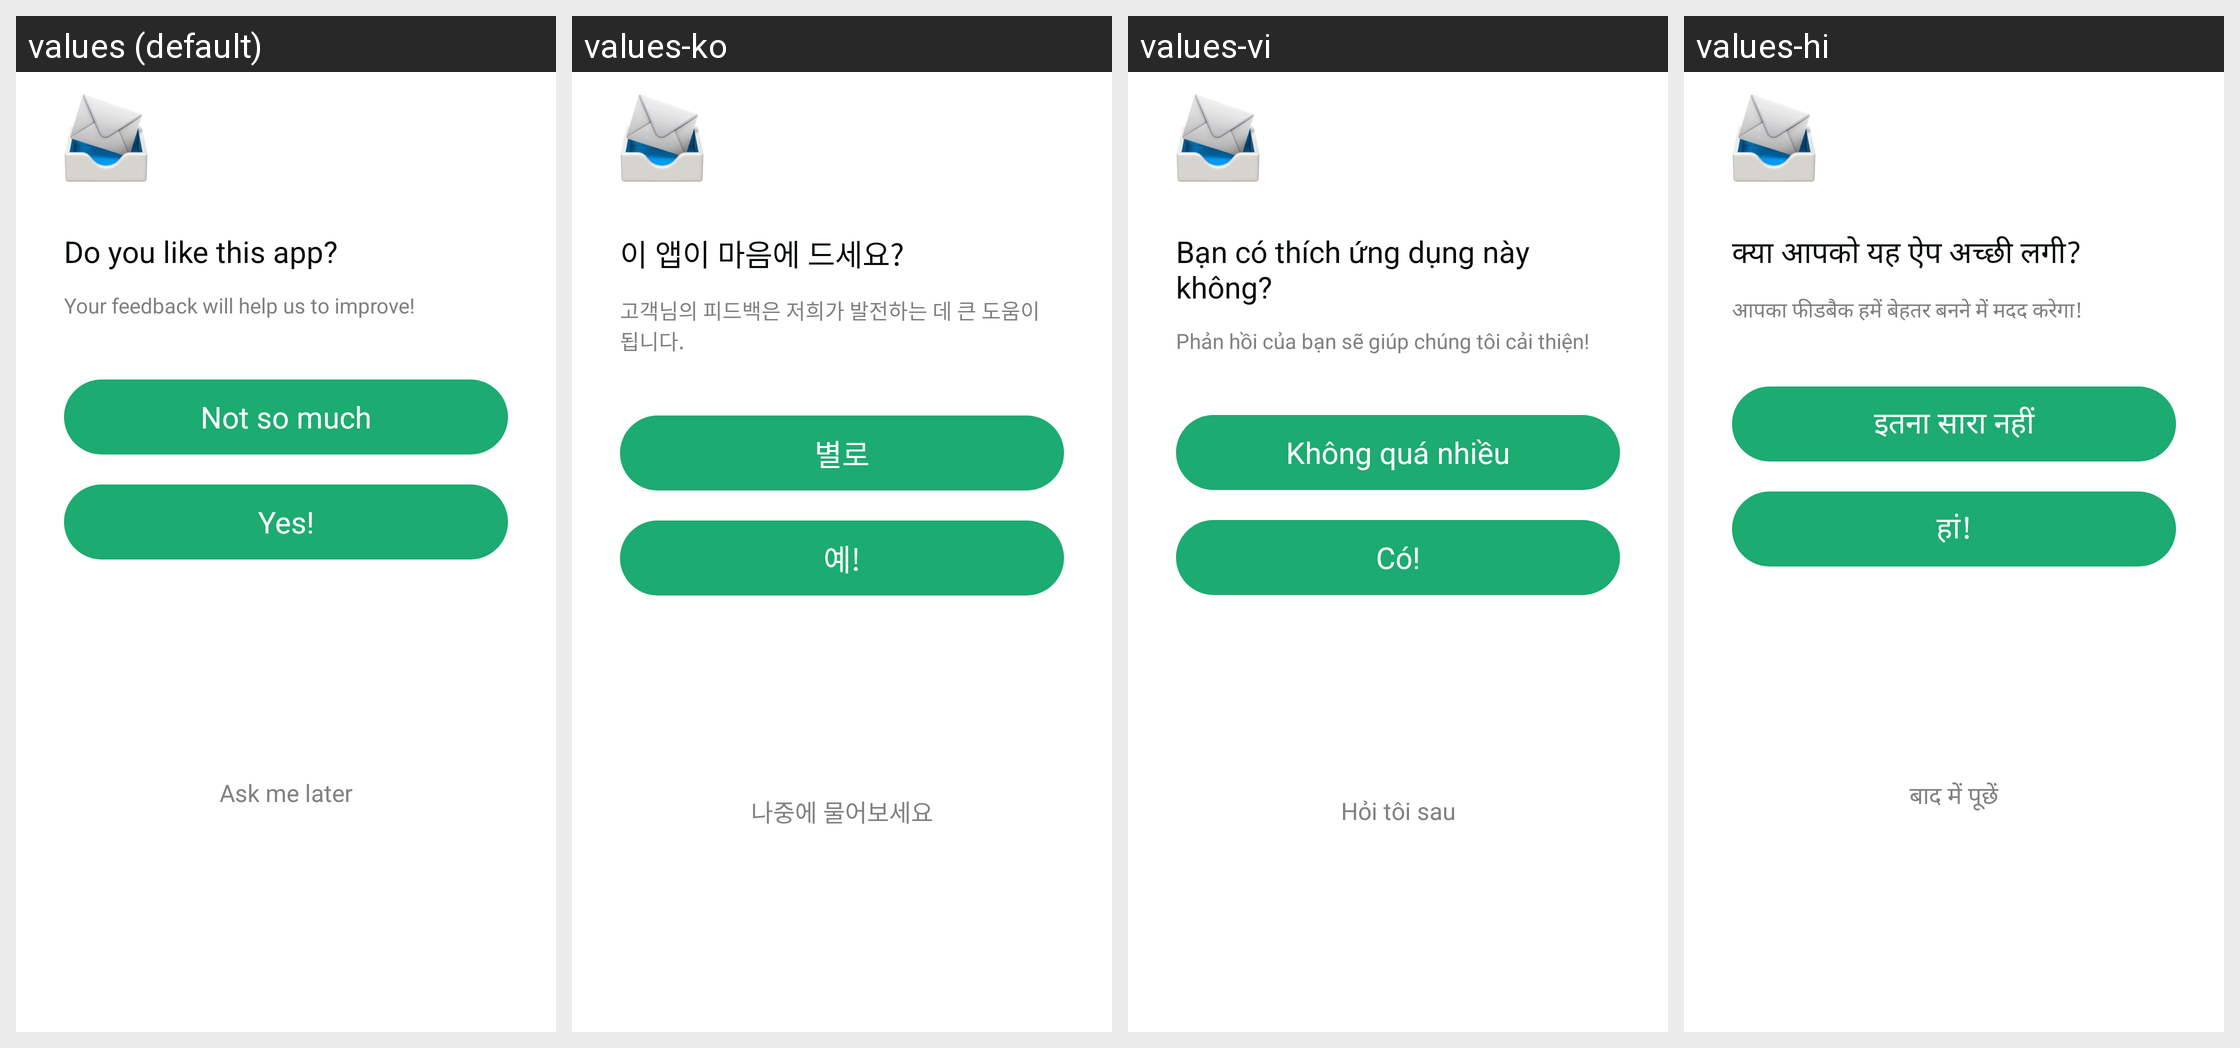

For this localized Android screen grid, give each drawn string resource with its value in every locale shown.
Android screen res/layout/bottom_dialog_scan_failed_exit_app.xml rendered under 4 locales, left to right: values (default), values-ko, values-vi, values-hi. Device: Nexus 5 (rendered at 1080×1920; each locale shown at half size, 540×960, under a caption strip naming it); theme AppTheme.
Other locales in the repository, not shown: values-ar, values-bn, values-bn-rIN, values-de, values-en, values-es, values-fa, values-fr, values-in, values-in-rID, values-it, values-ja, values-ms, values-nl, values-pl, values-pt, values-ru, values-sv, values-th, values-th-rTH, values-tr, values-uk, values-zh, values-zh-rCN, values-zh-rTW.
Strings drawn on this screen, with the default value and each locale's value (text and hints the layout hard-codes, and strings that could not be matched under every locale, appear in the picture but are not listed):

translator_like_this_app_ask
  values: Do you like this app?
  values-ko: 이 앱이 마음에 드세요?
  values-vi: Bạn có thích ứng dụng này không?
  values-hi: क्या आपको यह ऐप अच्छी लगी?

your_feedback_help_us_improve
  values: Your feedback will help us to improve!
  values-ko: 고객님의 피드백은 저희가 발전하는 데 큰 도움이 됩니다.
  values-vi: Phản hồi của bạn sẽ giúp chúng tôi cải thiện!
  values-hi: आपका फीडबैक हमें बेहतर बनने में मदद करेगा!

not_so_much
  values: Not so much
  values-ko: 별로
  values-vi: Không quá nhiều
  values-hi: इतना सारा नहीं

yes_like
  values: Yes!
  values-ko: 예!
  values-vi: Có!
  values-hi: हां!

qr2_rate_later_gpt
  values: Ask me later
  values-ko: 나중에 물어보세요
  values-vi: Hỏi tôi sau
  values-hi: बाद में पूछें
